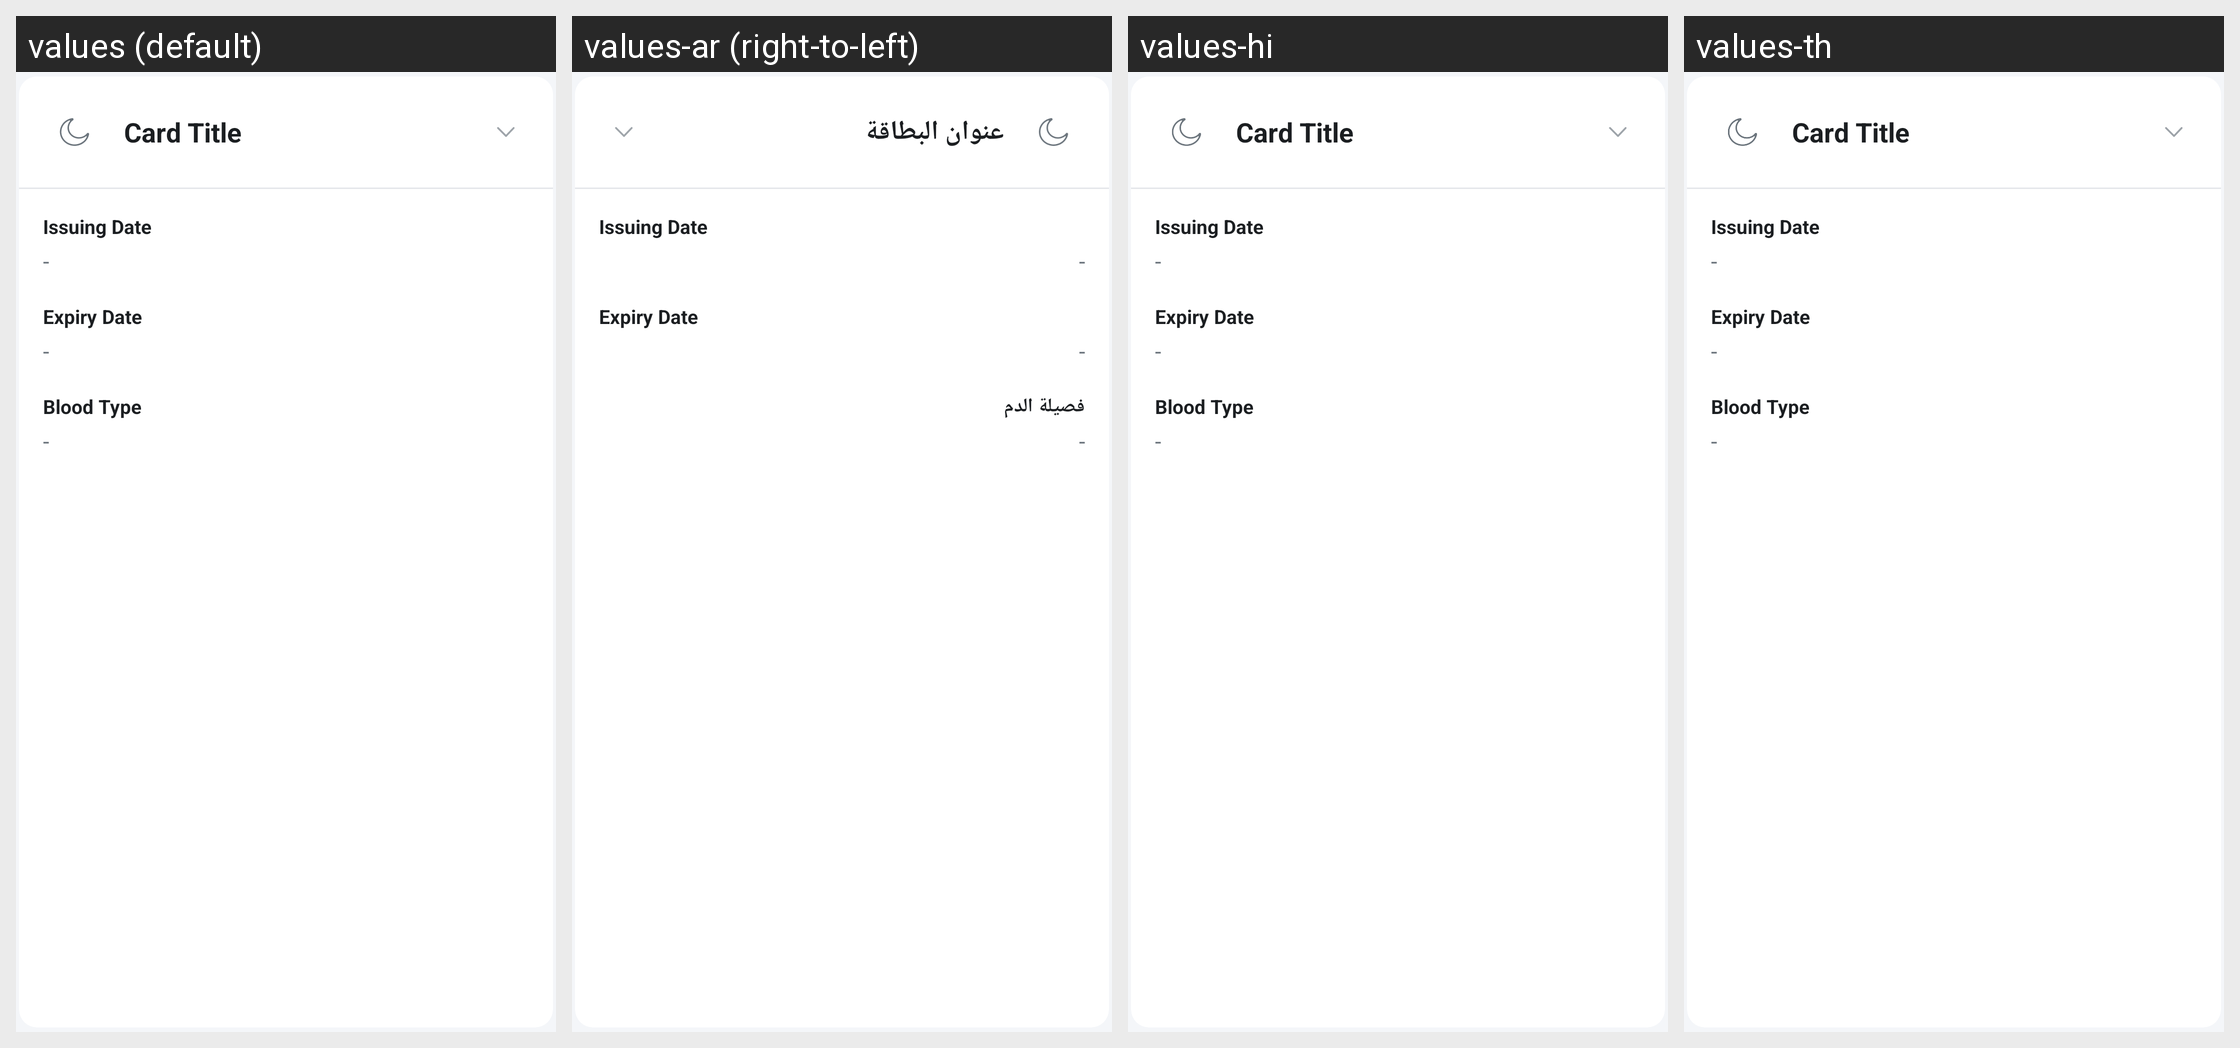

Here is an Android app screen in its default locale and in the app's own translations. Write out the translated-string differences for the strings that appear on this screen.
Android screen res/layout/card_item_health.xml rendered under 4 locales, left to right: values (default), values-ar (right-to-left), values-hi, values-th. Device: Nexus 5 (rendered at 1080×1920; each locale shown at half size, 540×960, under a caption strip naming it); theme AppTheme.
Other locales in the repository, not shown: values-af, values-am, values-as, values-az, values-be, values-bg, values-bn, values-bs, values-ca, values-cs, values-da, values-de, values-el, values-en-rAU, values-en-rCA, values-en-rGB, values-en-rXC, values-es, values-es-rUS, values-et, values-eu, values-fa, values-fi, values-fr, values-fr-rCA, values-gl, values-gu, values-hr, values-hu, values-hy, values-id, values-in, values-is, values-it, values-iw, values-ja, values-ka, values-kk, values-km, values-kn, values-ko, values-ky, values-lo, values-lt, values-lv, values-mk, values-ml, values-mn, values-mr, values-ms, values-my, values-nb, values-ne, values-nl, values-or, values-pa, values-pl, values-pt, values-pt-rBR, values-pt-rPT, values-ro, values-ru, values-si, values-sk, values-sl, values-sq, values-sr, values-sv, values-sw, values-ta, values-te, values-tl, values-tr, values-uk, values-ur, values-uz, values-vi, values-zh-rCN, values-zh-rHK, values-zh-rTW, values-zu.
Strings drawn on this screen, with the default value and each locale's value (text and hints the layout hard-codes, and strings that could not be matched under every locale, appear in the picture but are not listed):

hCard_Title
  values: Card Title
  values-ar: عنوان البطاقة
  values-hi: Card Title  [not translated; the default value is used]
  values-th: Card Title  [not translated; the default value is used]

Blood_Type
  values: Blood Type
  values-ar: فصيلة الدم
  values-hi: Blood Type  [not translated; the default value is used]
  values-th: Blood Type  [not translated; the default value is used]
